Run: headless pygame with SDL's dummy video driver; simulated clock (each Clock.tick advances the game by its frame time, no real sleeping); random seed 0; keys injected as events and as key.get_pressed() state; no mouse input.
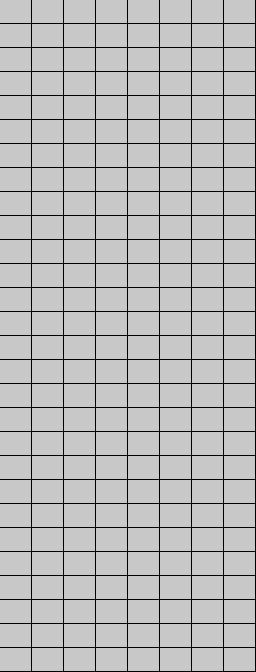
Frame 1 of 4 · flips 1–60 · no input
Frame 2 of 4 · flips 61–180 · tapped SPACE, RETURN · held RIGHT (→), D · screen unchanged from frame 1, image omitted
Frame 3 of 4 · flips 181–300 · held DOWN (↓), S · screen unchanged from frame 2, image omitted
Frame 4 of 4 · flips 301–420 · held LEFT (←), A, UP (↑), W · screen unchanged from frame 3, image omitted

The pygame program that drew these frames:

import pygame
from sys import argv, exit
from time import sleep


class Game(object):
	def __init__(self, dimensions = (28, 8), block_size = (24, 32)):
		super(Game, self).__init__()
		pygame.init()
		self.dimensions = dimensions
		self.block_size = block_size
		self.colors = ((200, 200, 200), (100, 100, 100))
		self.grid = [[False]*dimensions[1] for _ in range(dimensions[0])]
		self.screen = pygame.display.set_mode((block_size[1]*dimensions[1], block_size[0]*dimensions[0]))

	def run(self):
		while True:
			for event in pygame.event.get():
				if event.type == pygame.QUIT:
					exit()
				elif event.type == pygame.KEYDOWN:
					if event.key == pygame.K_ESCAPE:
						exit()

			for i in range(len(self.grid)):
				for j in range(len(self.grid[0])):
					pygame.draw.rect(
						self.screen,
						self.colors[int(self.grid[i][j])],
						pygame.Rect(self.block_size[1] * j, self.block_size[0] * i, self.block_size[1] - 1, self.block_size[0] - 1) # -1 to show border lines
					)

			pygame.display.flip()
			sleep(0.25)


if __name__ == "__main__":
	tetris = Game()
	tetris.run()
